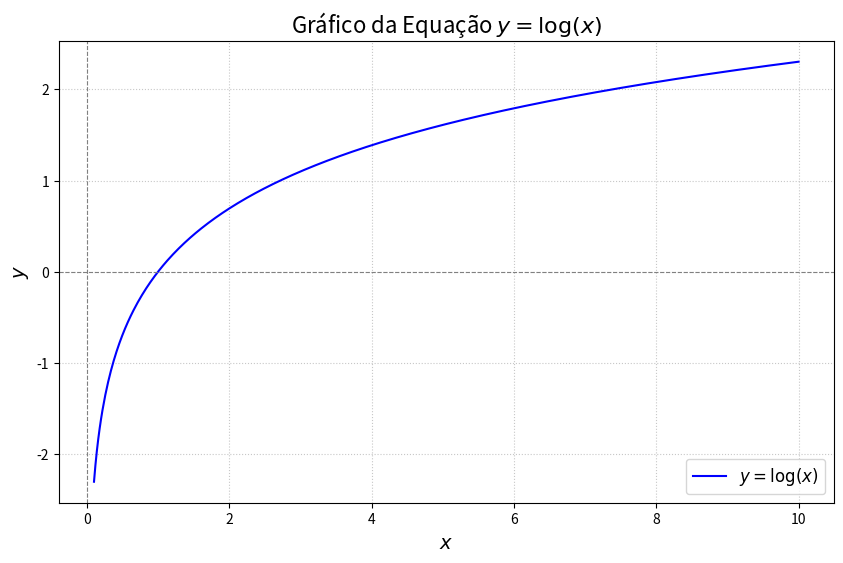

Python code for this plot:
import numpy as np
import matplotlib.pyplot as plt

def plot_log_equation():
    """
    Plota a equação y = log(x) (logaritmo natural).
    """
    # 1. Gerar valores para x
    # O logaritmo natural é definido apenas para x > 0.
    # Usaremos um intervalo que exclui o zero para evitar erros.
    # np.linspace cria um array de números igualmente espaçados em um intervalo.
    # Escolhemos um grande número de pontos para uma curva suave.
    x = np.linspace(0.1, 10, 500) # Começa em 0.1 para evitar log(0) e vai até 10

    # 2. Calcular os valores correspondentes de y
    # np.log() calcula o logaritmo natural (base e) para cada elemento em x.
    y = np.log(x)

    # 3. Criar o gráfico
    plt.figure(figsize=(10, 6)) # Define o tamanho da figura para melhor visualização
    plt.plot(x, y, label='$y = \log(x)$', color='blue') # Plota a linha, adiciona um label e cor

    # 4. Adicionar rótulos, título e grade
    plt.title('Gráfico da Equação $y = \log(x)$', fontsize=16)
    plt.xlabel('$x$', fontsize=14)
    plt.ylabel('$y$', fontsize=14)
    plt.axhline(0, color='gray', linestyle='--', linewidth=0.8) # Linha horizontal em y=0
    plt.axvline(0, color='gray', linestyle='--', linewidth=0.8) # Linha vertical em x=0
    plt.grid(True, linestyle=':', alpha=0.7) # Adiciona uma grade ao gráfico
    plt.legend(fontsize=12) # Mostra a legenda com o label da equação

    # 5. Exibir o gráfico
    plt.show()

# Chamar a função para gerar o gráfico
if __name__ == "__main__":
    plot_log_equation()